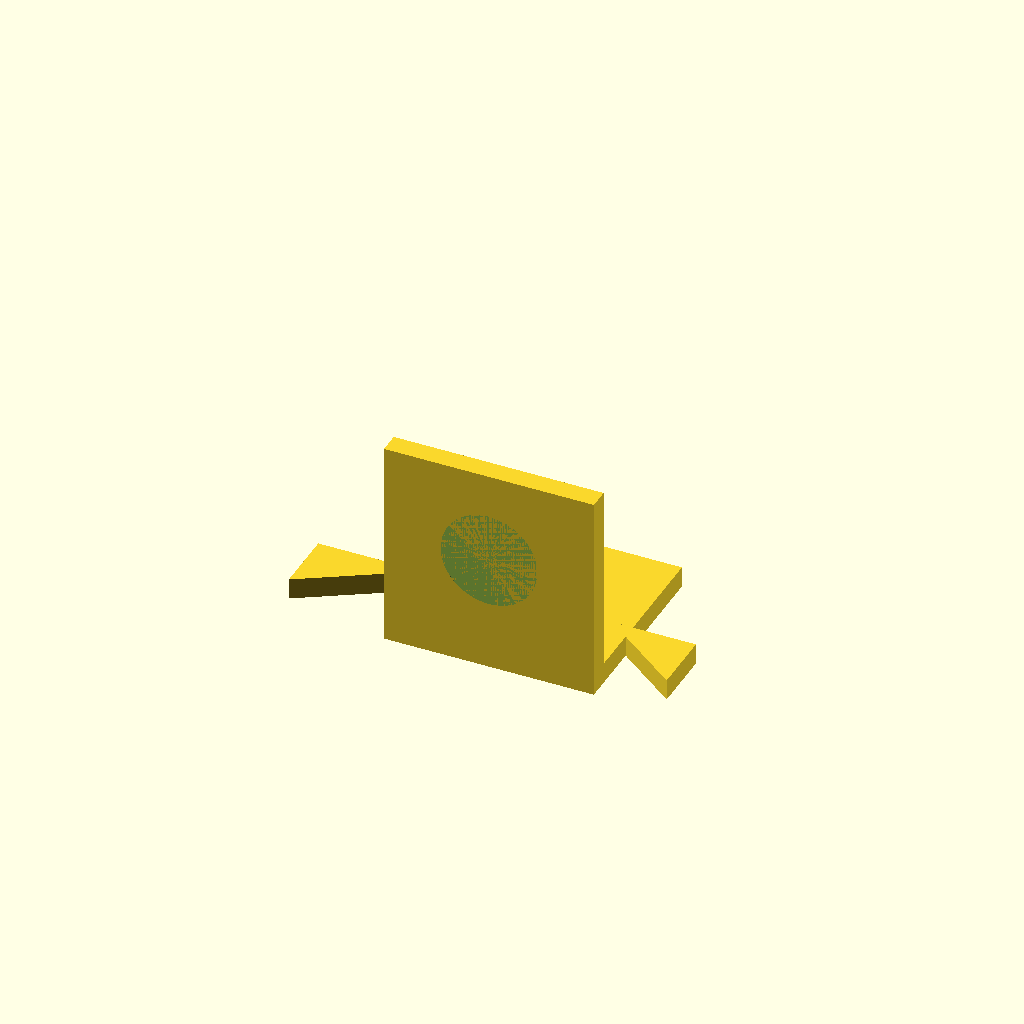
Cell 1 — every parameter at its default value.
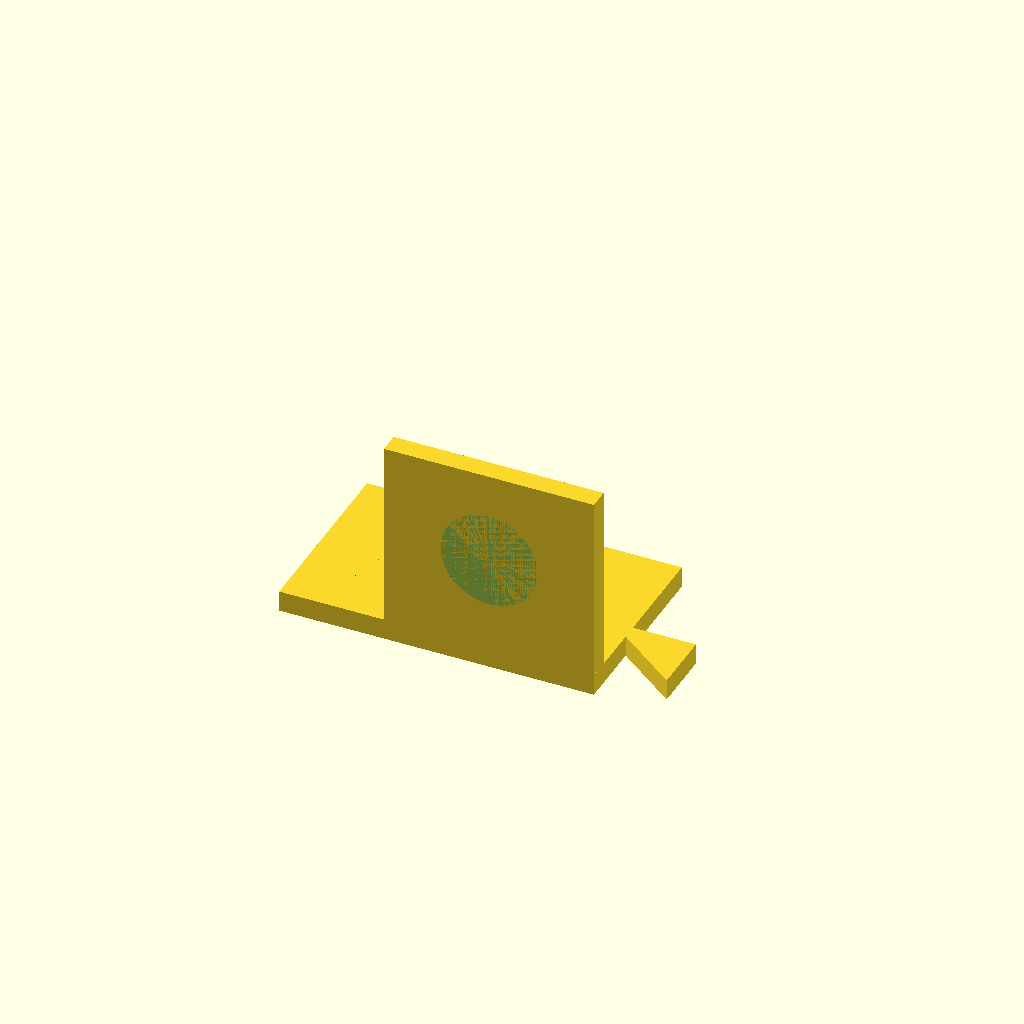
Cell 2 — base_x0 set to -50, the other parameters unchanged.
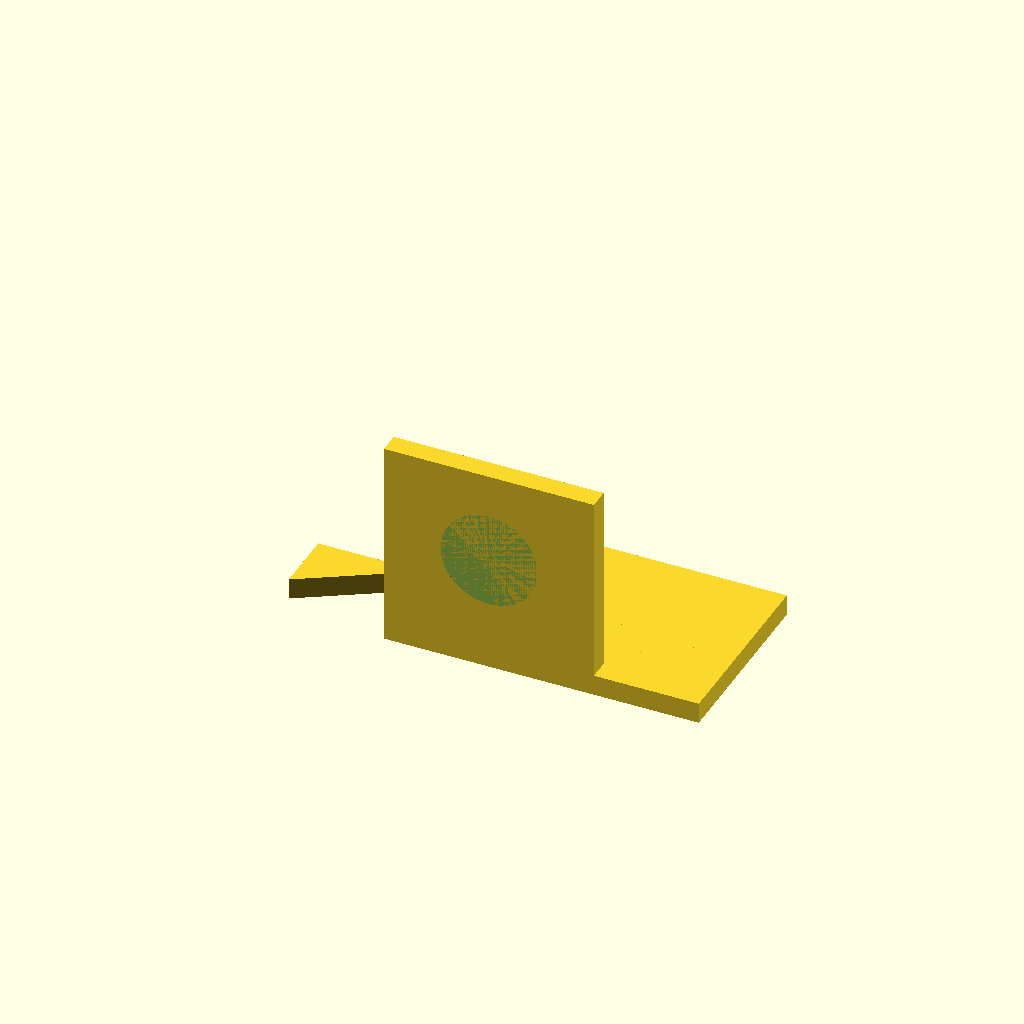
Cell 3: base_x1 = 50 (everything else at default).
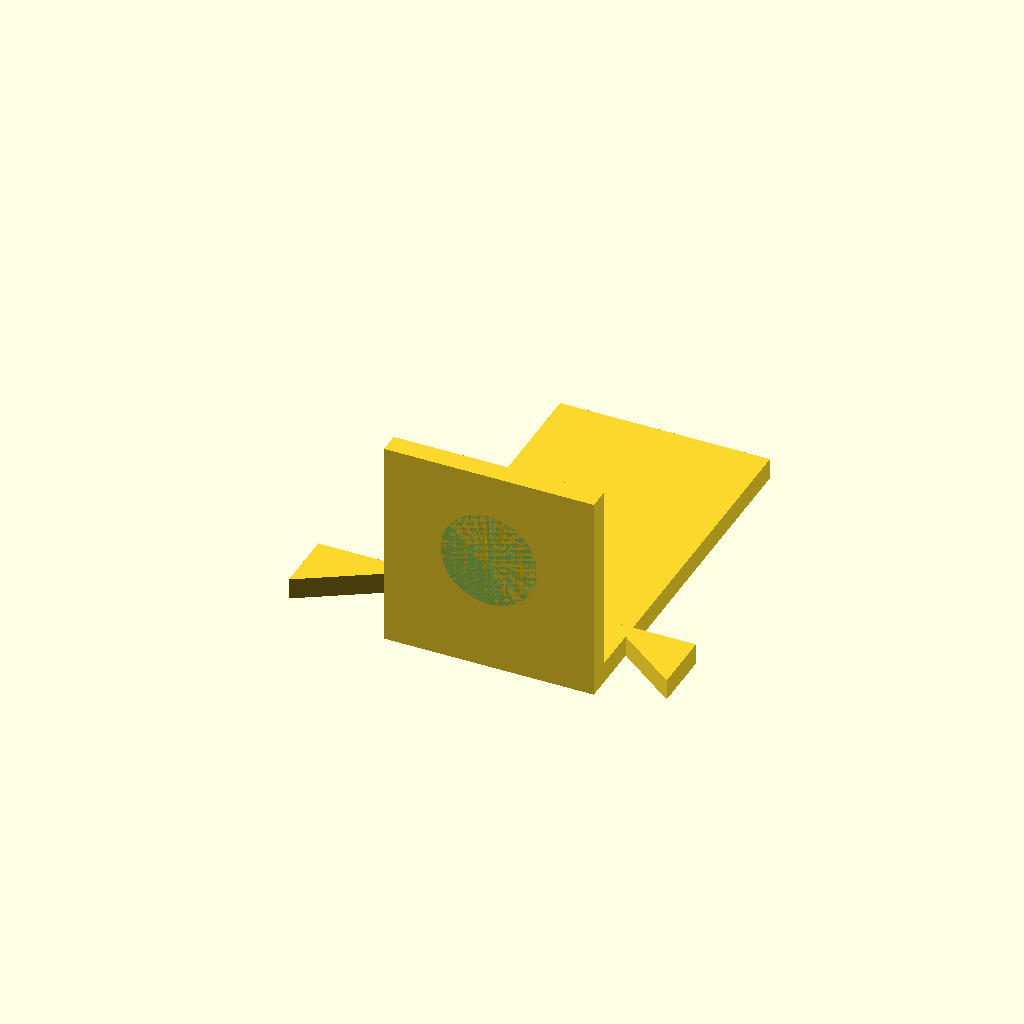
Cell 4 — base_y1 set to 90, the other parameters unchanged.
One fixed orthographic camera (rotation 55°, 0°, 25°; colour scheme Cornfield) for every cell.
OpenSCAD source file bench/results/gpu-v11-g13/code/scadcoder-v11/nema17_motor_bracket_s6_a0.scad:
// L-shaped mounting bracket for NEMA 17 stepper motor
// Print orientation: base plate on bed (z = 0), motor plate builds upward (+Z)

// ---------------- Parameters ----------------
base_x0      = -25;    // base plate: x start
base_x1      = 25;     // base plate: x end
base_y0      = 0;      // base plate: y start
base_y1      = 45;     // base plate: y end
base_z0      = 0;      // base plate: z start
base_z1      = 5;      // base plate: z end

hole_x       = -17;    // M4 through-hole x position
hole_y       = 30;     // M4 through-hole y position
hole_d       = 4.5;    // M4 hole diameter

motor_x0     = -25;    // motor plate: x start
motor_x1     = 25;     // motor plate: x end
motor_y0     = 0;      // motor plate: y start
motor_y1     = 5;      // motor plate: y end
motor_z0     = 0;      // motor plate: z start
motor_z1     = 50;     // motor plate: z end

boss_hole_d  = 23;     // motor centring boss hole diameter
boss_x       = 0;      // boss hole centre x
boss_z       = 28;     // boss hole centre z

screw_d      = 3.4;    // M3 screw hole diameter
screw_n      = 4;      // number of screw holes
screw_p      = 31;     // square pattern side length

gusset_t     = 5;      // gusset thickness (X direction)
gusset_y     = 20;     // gusset leg length along +Y
gusset_z     = 20;     // gusset leg length along +Z

eps          = 0.5;    // cutter overshoot past faces

$fn = 96;

// ---------------- Model ----------------
difference() {
    union() {
        // Base plate
        translate([base_x0, base_y0, base_z0])
            cube([base_x1 - base_x0, base_y1 - base_y0, base_z1 - base_z0]);

        // Vertical motor plate
        translate([motor_x0, motor_y0, motor_z0])
            cube([motor_x1 - motor_x0, motor_y1 - motor_y0, motor_z1 - motor_z0]);

        // Left gusset (x = -25 to -20)
        translate([-25, 0, 0])
            linear_extrude(height = gusset_t)
                polygon(points = [
                    [-25, 5],
                    [-25, gusset_y],
                    [0, gusset_y]
                ]);

        // Right gusset (x = 20 to 25)
        translate([20, 0, 0])
            linear_extrude(height = gusset_t)
                polygon(points = [
                    [20, 5],
                    [20, gusset_y],
                    [0, gusset_y]
                ]);
    }

    // M4 through-holes in base plate
    translate([hole_x, hole_y, -eps])
        cylinder(d = hole_d, h = base_z1 - base_z0 + 2 * eps);

    // Boss hole through motor plate (along Y)
    translate([boss_x, 0, boss_z])
        rotate([90, 0, 0])
            cylinder(d = boss_hole_d, h = motor_y1 - motor_y0 + 2 * eps);

    // M3 screw holes on square pattern, centred on boss hole
    for (i = [0 : screw_n - 1]) {
        for (j = [0 : screw_n - 1]) {
            x = (i - (screw_n - 1) / 2) * screw_p;
            y = (j - (screw_n - 1) / 2) * screw_p;
            translate([x, y, -eps])
                rotate([90, 0, 0])
                    cylinder(d = screw_d, h = motor_y1 - motor_y0 + 2 * eps);
        }
    }
}
Customizer parameters (derived from the source; name, type, default, range or options):
base_x0: number, default -25
base_x1: number, default 25
base_y0: number, default 0
base_y1: number, default 45
base_z0: number, default 0
base_z1: number, default 5
hole_x: number, default -17
hole_y: number, default 30
hole_d: number, default 4.5
motor_x0: number, default -25
motor_x1: number, default 25
motor_y0: number, default 0
motor_y1: number, default 5
motor_z0: number, default 0
motor_z1: number, default 50
boss_hole_d: number, default 23
boss_x: number, default 0
boss_z: number, default 28
screw_d: number, default 3.4
screw_n: number, default 4
screw_p: number, default 31
gusset_t: number, default 5
gusset_y: number, default 20
gusset_z: number, default 20
eps: number, default 0.5
